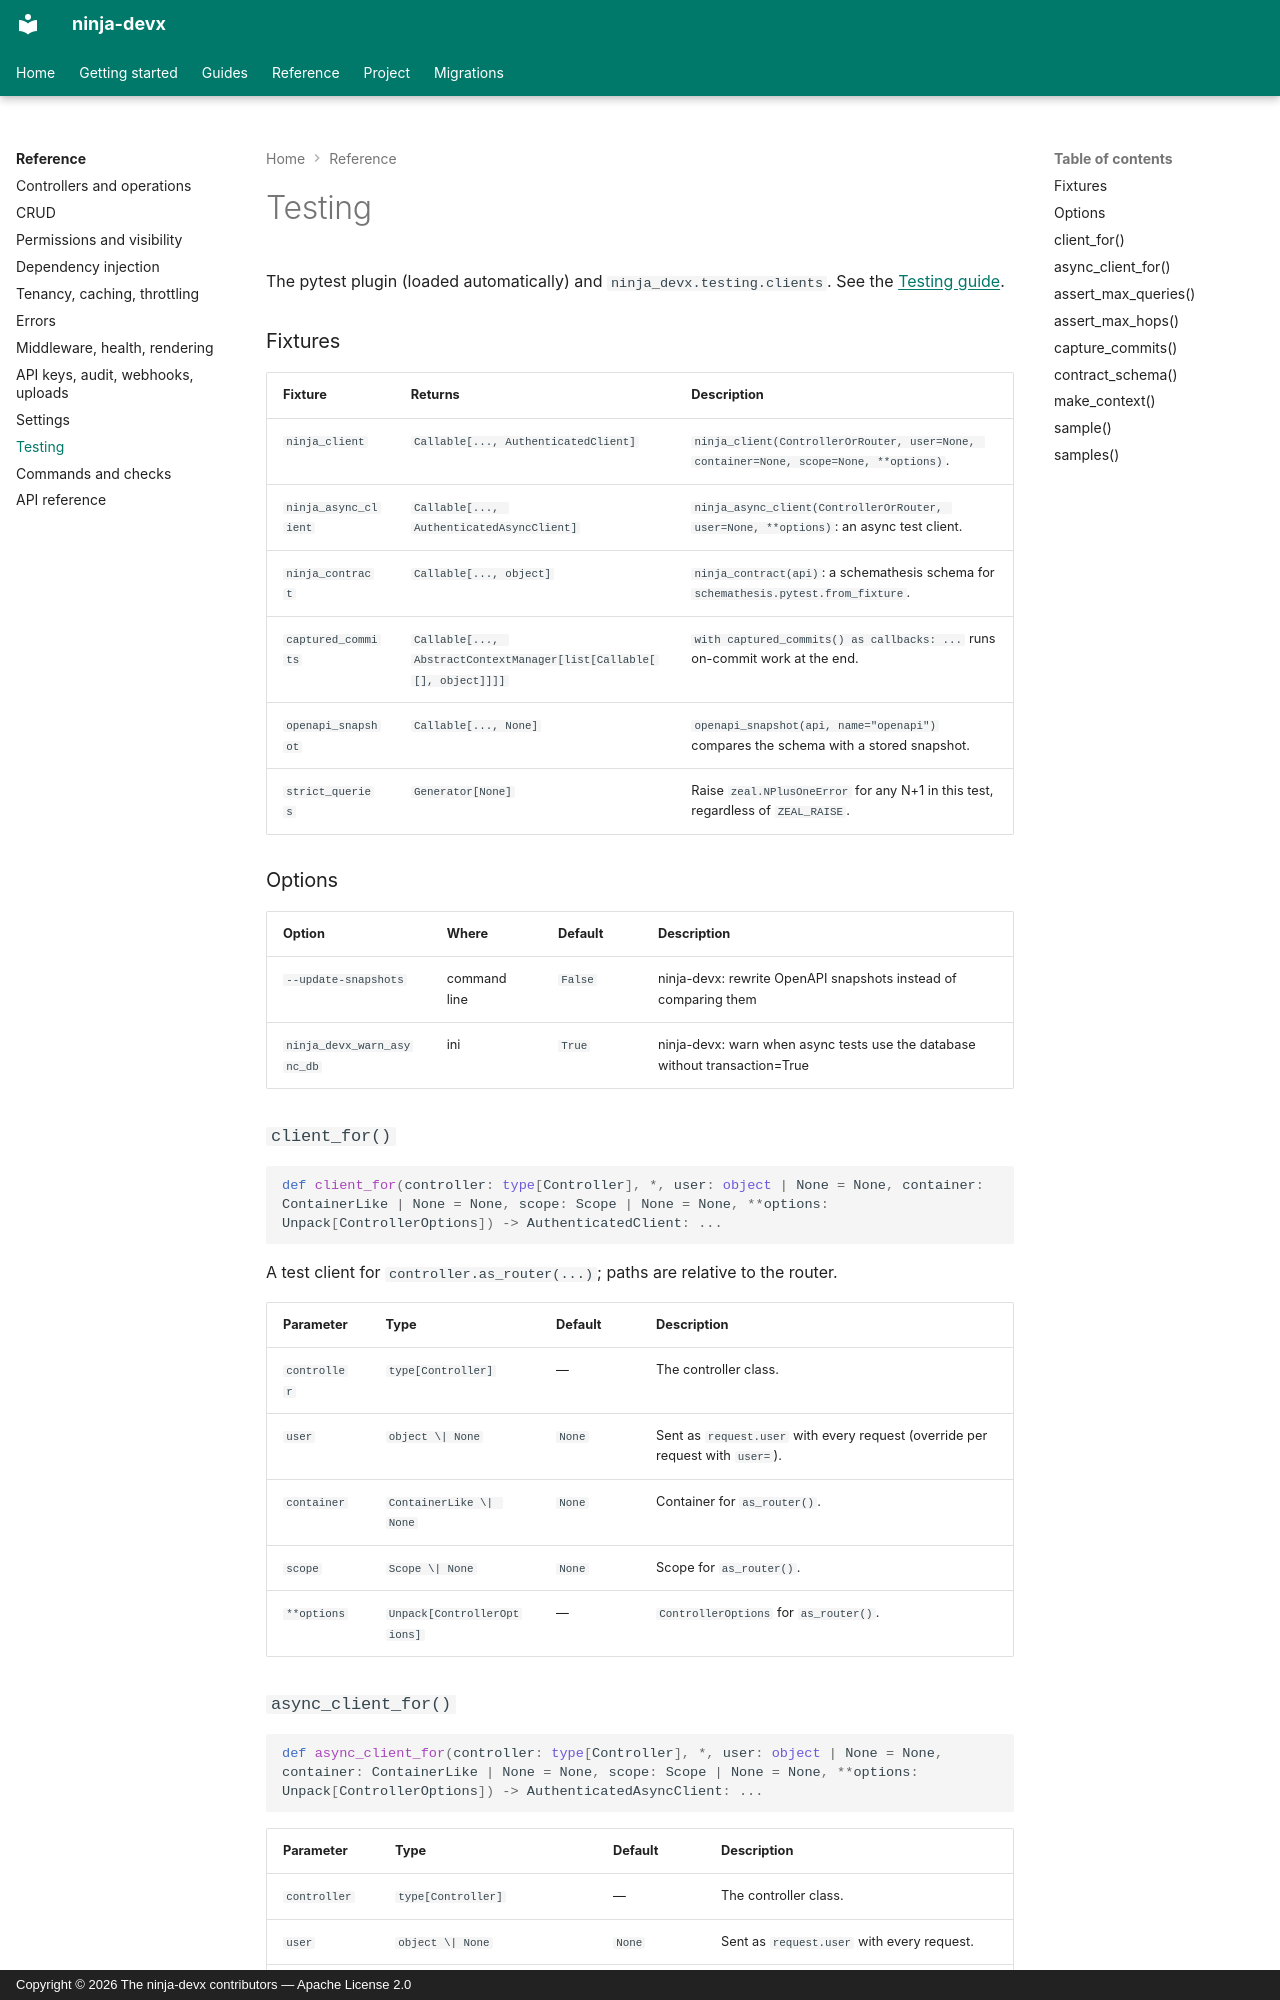

repository: ctolon/ninja-devx · page: options/testing/index.html · generator: mkdocs · copyright: Copyright © 2026 The ninja-devx contributors — Apache License 2.0

<!-- Generated by tools/generate_docs.py from the source code; do not edit. -->

# Testing

The pytest plugin (loaded automatically) and `ninja_devx.testing.clients`.
See the [Testing guide](../guide/testing.md).

### Fixtures

| Fixture | Returns | Description |
|---|---|---|
| `ninja_client` | `Callable[..., AuthenticatedClient]` | `ninja_client(ControllerOrRouter, user=None, container=None, scope=None, **options)`. |
| `ninja_async_client` | `Callable[..., AuthenticatedAsyncClient]` | `ninja_async_client(ControllerOrRouter, user=None, **options)`: an async test client. |
| `ninja_contract` | `Callable[..., object]` | `ninja_contract(api)`: a schemathesis schema for `schemathesis.pytest.from_fixture`. |
| `captured_commits` | `Callable[..., AbstractContextManager[list[Callable[[], object]]]]` | `with captured_commits() as callbacks: ...` runs on-commit work at the end. |
| `openapi_snapshot` | `Callable[..., None]` | `openapi_snapshot(api, name="openapi")` compares the schema with a stored snapshot. |
| `strict_queries` | `Generator[None]` | Raise `zeal.NPlusOneError` for any N+1 in this test, regardless of `ZEAL_RAISE`. |

### Options

| Option | Where | Default | Description |
|---|---|---|---|
| `--update-snapshots` | command line | `False` | ninja-devx: rewrite OpenAPI snapshots instead of comparing them |
| `ninja_devx_warn_async_db` | ini | `True` | ninja-devx: warn when async tests use the database without transaction=True |

### `client_for()`

```python
def client_for(controller: type[Controller], *, user: object | None = None, container: ContainerLike | None = None, scope: Scope | None = None, **options: Unpack[ControllerOptions]) -> AuthenticatedClient: ...
```

A test client for `controller.as_router(...)`; paths are relative to the router.

| Parameter | Type | Default | Description |
|---|---|---|---|
| `controller` | `type[Controller]` | — | The controller class. |
| `user` | `object \| None` | `None` | Sent as `request.user` with every request (override per request with `user=`). |
| `container` | `ContainerLike \| None` | `None` | Container for `as_router()`. |
| `scope` | `Scope \| None` | `None` | Scope for `as_router()`. |
| `**options` | `Unpack[ControllerOptions]` | — | `ControllerOptions` for `as_router()`. |
